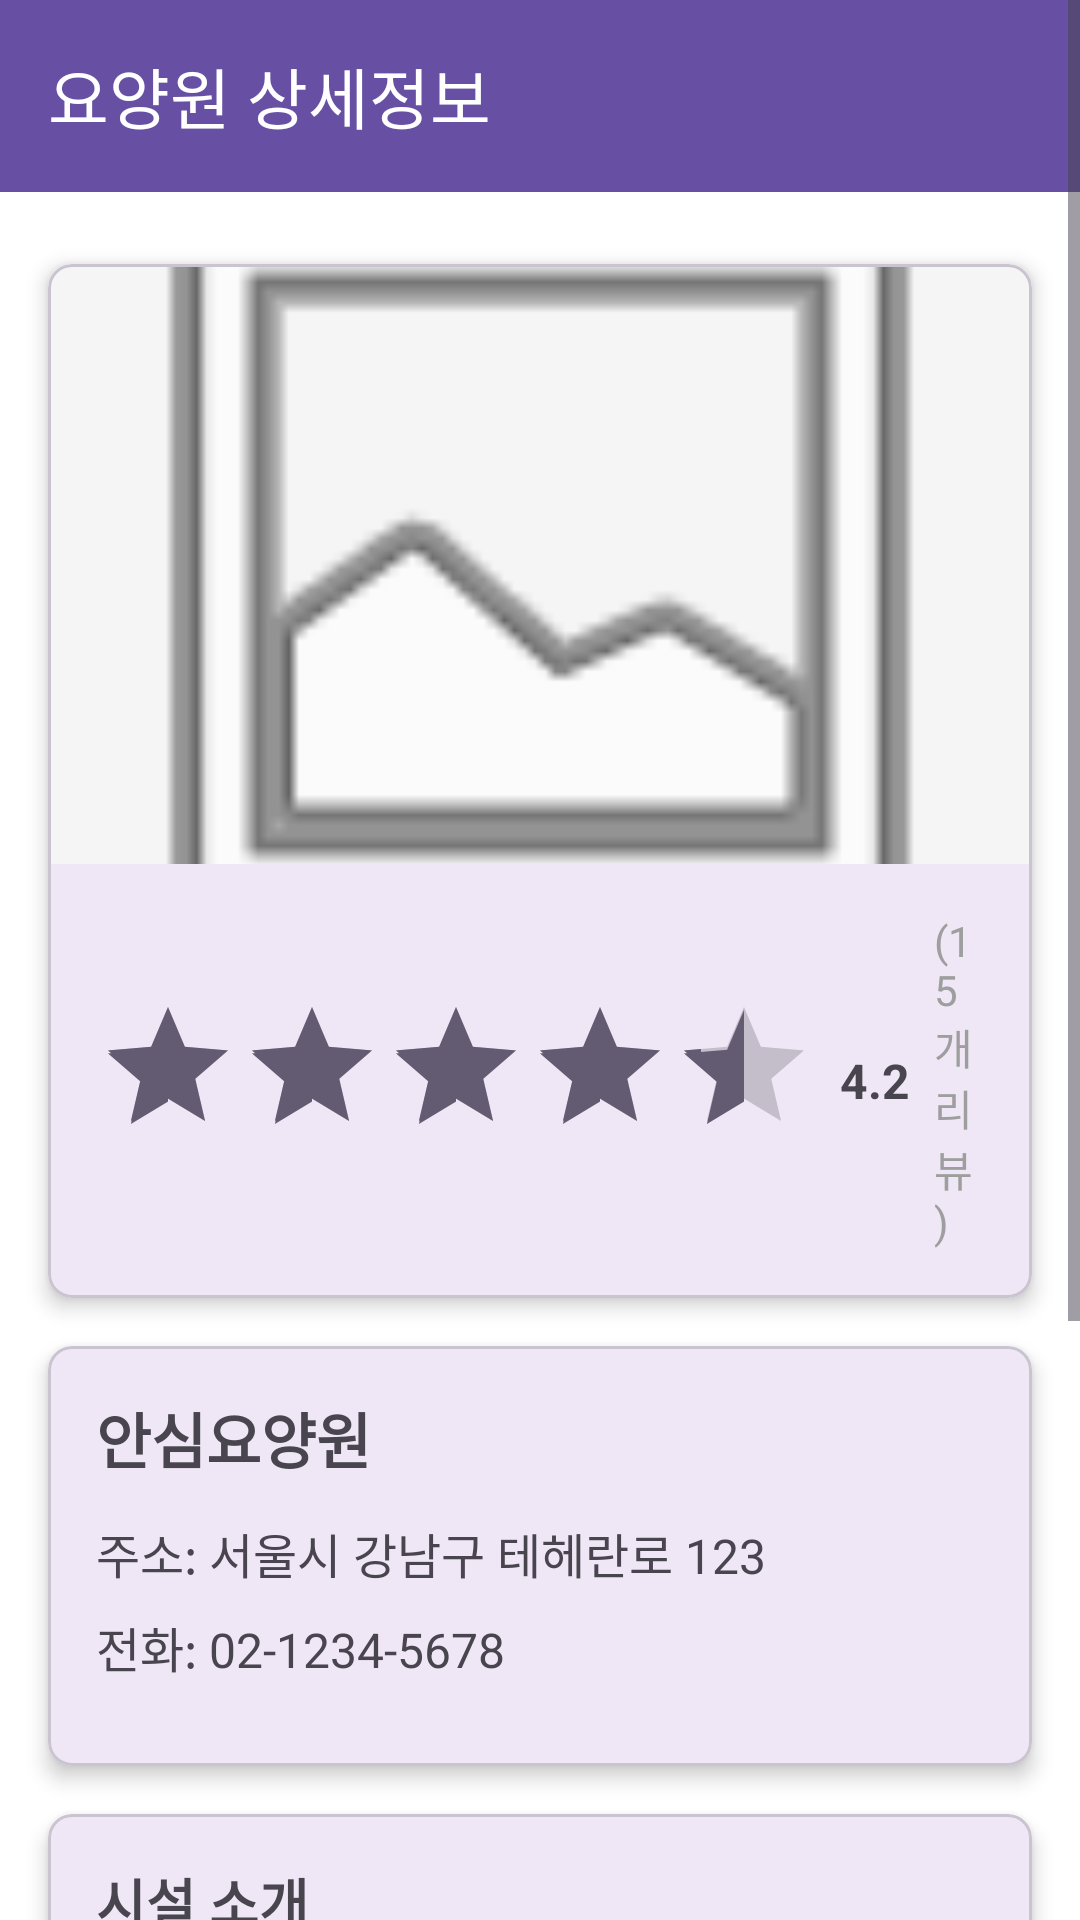

Android layout source for this screen:
<!-- AndroidManifest.xml: application theme Theme.CodeRelief -->
<!-- res/layout/fragment_care_center_info.xml -->
<?xml version="1.0" encoding="utf-8"?>
<ScrollView xmlns:android="http://schemas.android.com/apk/res/android"
    xmlns:app="http://schemas.android.com/apk/res-auto"
    android:layout_width="match_parent"
    android:layout_height="match_parent"
    android:background="@color/white">

    <LinearLayout
        android:layout_width="match_parent"
        android:layout_height="wrap_content"
        android:orientation="vertical">

        
        <com.google.android.material.appbar.MaterialToolbar
            android:id="@+id/toolbar"
            android:layout_width="match_parent"
            android:layout_height="?attr/actionBarSize"
            android:background="?attr/colorPrimary"
            app:title="요양원 상세정보"
            app:titleTextColor="@color/white"
            app:navigationIcon="@drawable/ic_arrow_back_24" />

        
        <com.google.android.material.card.MaterialCardView
            android:layout_width="match_parent"
            android:layout_height="wrap_content"
            android:layout_marginHorizontal="16dp"
            android:layout_marginTop="24dp"
            android:layout_marginBottom="16dp"
            app:cardCornerRadius="8dp"
            app:cardElevation="4dp">

            <LinearLayout
                android:layout_width="match_parent"
                android:layout_height="wrap_content"
                android:orientation="vertical">

                <ImageView
                    android:id="@+id/iv_care_center_photo"
                    android:layout_width="match_parent"
                    android:layout_height="200dp"
                    android:scaleType="centerCrop"
                    android:background="@color/gray_light"
                    android:src="@android:drawable/ic_menu_gallery" />

                <LinearLayout
                    android:layout_width="match_parent"
                    android:layout_height="wrap_content"
                    android:orientation="horizontal"
                    android:padding="16dp"
                    android:gravity="center_vertical">

                    <RatingBar
                        android:id="@+id/rating_bar"
                        android:layout_width="wrap_content"
                        android:layout_height="wrap_content"
                        android:numStars="5"
                        android:stepSize="0.1"
                        android:isIndicator="true"
                        android:rating="4.2" />

                    <TextView
                        android:id="@+id/tv_rating"
                        android:layout_width="wrap_content"
                        android:layout_height="wrap_content"
                        android:layout_marginStart="8dp"
                        android:text="4.2"
                        android:textSize="16sp"
                        android:textStyle="bold" />

                    <TextView
                        android:id="@+id/tv_review_count"
                        android:layout_width="wrap_content"
                        android:layout_height="wrap_content"
                        android:layout_marginStart="8dp"
                        android:text="(15개 리뷰)"
                        android:textSize="14sp"
                        android:textColor="@color/gray_500" />

                </LinearLayout>
            </LinearLayout>
        </com.google.android.material.card.MaterialCardView>

        
        <com.google.android.material.card.MaterialCardView
            android:layout_width="match_parent"
            android:layout_height="wrap_content"
            android:layout_marginHorizontal="16dp"
            android:layout_marginBottom="16dp"
            app:cardCornerRadius="8dp"
            app:cardElevation="4dp">

            <LinearLayout
                android:layout_width="match_parent"
                android:layout_height="wrap_content"
                android:orientation="vertical"
                android:padding="16dp">

                <TextView
                    android:id="@+id/tv_care_center_name"
                    android:layout_width="wrap_content"
                    android:layout_height="wrap_content"
                    android:text="안심요양원"
                    android:textSize="20sp"
                    android:textStyle="bold"
                    android:layout_marginBottom="12dp" />

                <TextView
                    android:id="@+id/tv_address"
                    android:layout_width="wrap_content"
                    android:layout_height="wrap_content"
                    android:text="주소: 서울시 강남구 테헤란로 123"
                    android:textSize="16sp"
                    android:layout_marginBottom="8dp" />

                <TextView
                    android:id="@+id/tv_phone"
                    android:layout_width="wrap_content"
                    android:layout_height="wrap_content"
                    android:text="전화: 02-1234-5678"
                    android:textSize="16sp"
                    android:layout_marginBottom="12dp" />

            </LinearLayout>
        </com.google.android.material.card.MaterialCardView>

        
        <com.google.android.material.card.MaterialCardView
            android:layout_width="match_parent"
            android:layout_height="wrap_content"
            android:layout_marginHorizontal="16dp"
            android:layout_marginBottom="16dp"
            app:cardCornerRadius="8dp"
            app:cardElevation="4dp">

            <LinearLayout
                android:layout_width="match_parent"
                android:layout_height="wrap_content"
                android:orientation="vertical"
                android:padding="16dp">

                <TextView
                    android:layout_width="wrap_content"
                    android:layout_height="wrap_content"
                    android:text="시설 소개"
                    android:textSize="18sp"
                    android:textStyle="bold"
                    android:layout_marginBottom="12dp" />

                <TextView
                    android:id="@+id/tv_description"
                    android:layout_width="wrap_content"
                    android:layout_height="wrap_content"
                    android:text="전문적인 요양 서비스를 제공하는 시설입니다. 24시간 전문 인력이 상주하여 안전하고 쾌적한 환경에서 요양 서비스를 받으실 수 있습니다."
                    android:textSize="16sp"
                    android:lineSpacingExtra="4dp" />

            </LinearLayout>
        </com.google.android.material.card.MaterialCardView>

        
        <LinearLayout
            android:layout_width="match_parent"
            android:layout_height="wrap_content"
            android:orientation="horizontal"
            android:layout_marginHorizontal="16dp"
            android:layout_marginBottom="8dp">

            <Button
                android:id="@+id/btn_call"
                android:layout_width="0dp"
                android:layout_height="50dp"
                android:layout_weight="1"
                android:text="전화하기"
                android:textSize="14sp"
                android:layout_marginEnd="8dp"
                android:backgroundTint="@color/teal_700" />

            <Button
                android:id="@+id/btn_show_on_map"
                android:layout_width="0dp"
                android:layout_height="50dp"
                android:layout_weight="1"
                android:text="지도보기"
                android:textSize="14sp"
                android:layout_marginStart="8dp"
                android:backgroundTint="@color/gray_500" />

        </LinearLayout>

        
        <Button
            android:id="@+id/btn_consultation"
            android:layout_width="match_parent"
            android:layout_height="60dp"
            android:layout_marginHorizontal="16dp"
            android:layout_marginBottom="16dp"
            android:text="상담 신청하기"
            android:textSize="16sp"
            android:backgroundTint="?attr/colorPrimary" />

    </LinearLayout>

</ScrollView>
<!-- resources referenced by this layout -->
<resources>
  <color name="gray_500">#FF9E9E9E</color>
  <color name="gray_light">#FFF5F5F5</color>
  <color name="teal_700">#FF018786</color>
  <color name="white">#FFFFFFFF</color>
  <style name="Theme.CodeRelief" parent="Base.Theme.CodeRelief" />
  <style name="Base.Theme.CodeRelief" parent="Theme.Material3.DayNight.NoActionBar">
          
          
      </style>
</resources>
